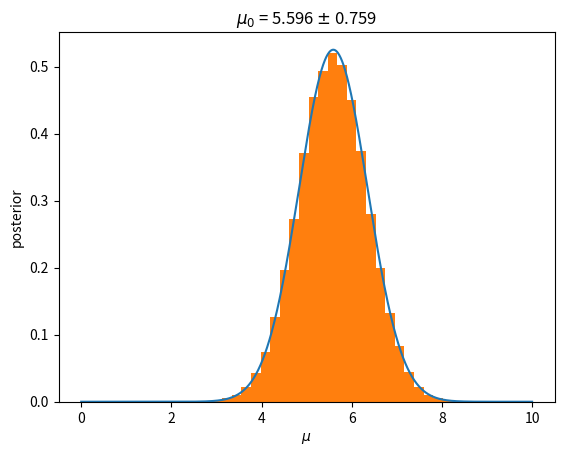

Python code for this plot:
import numpy as np
import matplotlib.pyplot as plt

x = np.array([4.6, 6.0, 2.0, 5.8])
sigma = np.array([2.0, 1.5, 5.0, 1.0])

def post(mu):
    return(np.sum(-0.5*(x-mu)**2/(sigma**2)))
mu = np.linspace(-0,10,1000)

L = []
for i in mu:
    L.append(post(i))
    
maximo = np.max(L)
mu0 = int(np.where(L == maximo)[0])
deriv2 = (L[mu0+1] - 2*L[mu0] + L[mu0-1])/(mu[mu0]-mu[mu0-1])**2
sigma2 = (-deriv2)**(-1/2)

prob = np.exp(L)
norm = np.trapz(prob, x = mu)

prob = prob/norm

N = 100000
lista = [np.random.random()*np.pi]
sigma_delta = 1.0

for i in range(1,N):
    propuesta  = lista[i-1] + np.random.normal(loc=0.0, scale=sigma_delta)
    r = min(1,np.exp(post(propuesta)-post(lista[i-1])))
    alpha = np.random.random()
    if(alpha<r):
        lista.append(propuesta)
    else:
        lista.append(lista[i-1])

plt.plot(mu,prob)
_ = plt.hist(lista, density=True, bins=40)
plt.title("{} = {:.3f} {} {:.3f}".format("$\mu_0$",mu[mu0],"$\pm$",sigma2))
plt.xlabel("{}".format("$\mu$"))
plt.ylabel("posterior")
plt.savefig("mean.png")
